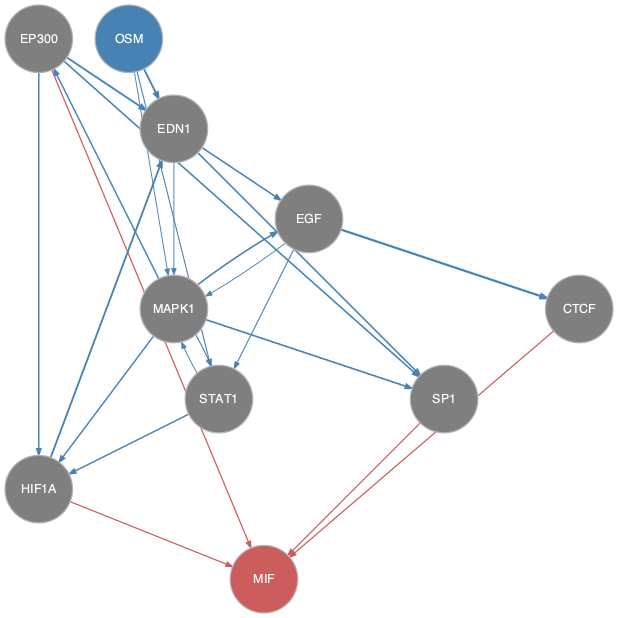

Data behind this chart, as committed beside it:
from	to
EDN1	EGF
EDN1	MAPK1
EDN1	SP1
EGF	CTCF
EGF	MAPK1
EGF	STAT1
EP300	EDN1
EP300	HIF1A
EP300	SP1
HIF1A	EDN1
MAPK1	EGF
MAPK1	EP300
MAPK1	HIF1A
MAPK1	SP1
MAPK1	STAT1
OSM	EDN1
OSM	MAPK1
OSM	STAT1
STAT1	HIF1A
STAT1	MAPK1
CTCF	MIF
EP300	MIF
HIF1A	MIF
SP1	MIF
